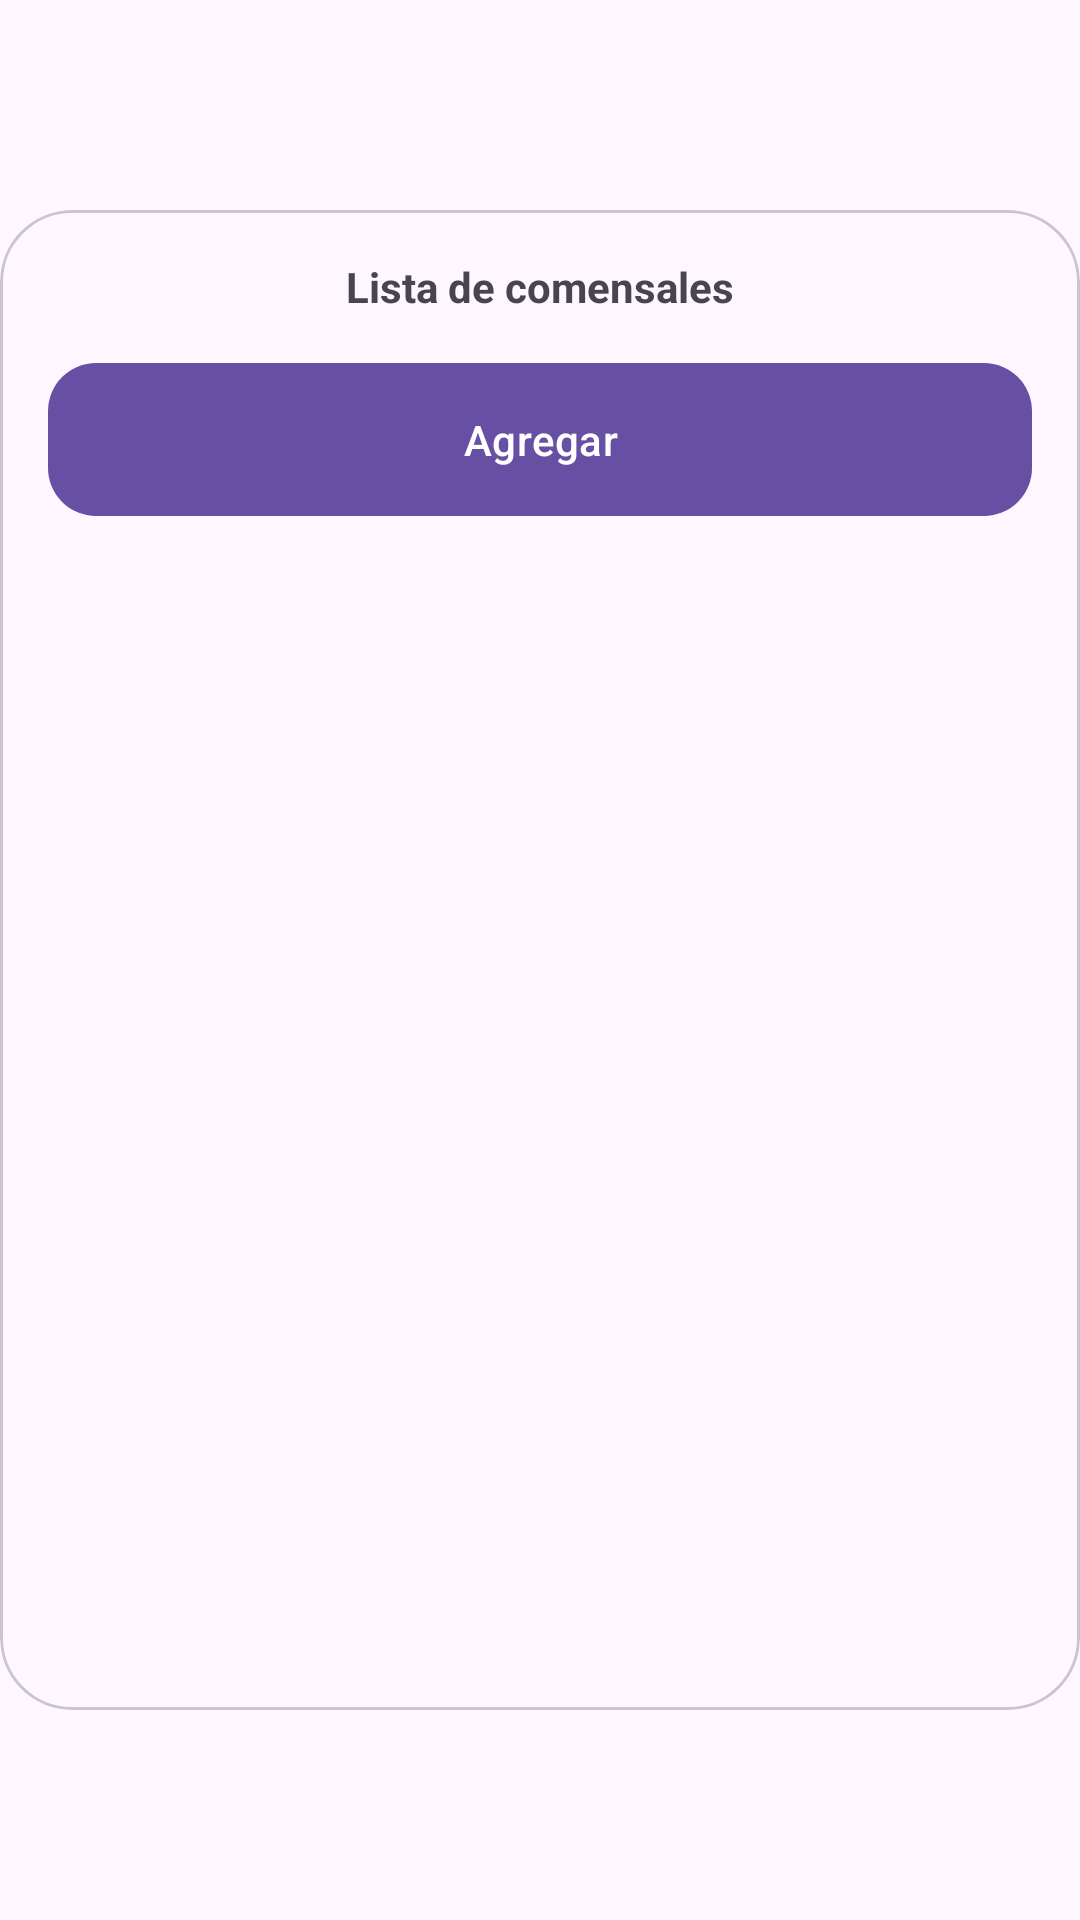

Produce the Android XML layout that renders to this screen, including the resource entries it uses.
<!-- AndroidManifest.xml: application theme Theme.HosteleriaTFG -->
<!-- res/layout/dialog_users.xml -->
<?xml version="1.0" encoding="utf-8"?>
<androidx.constraintlayout.widget.ConstraintLayout xmlns:android="http://schemas.android.com/apk/res/android"
                                                   android:layout_width="match_parent"
                                                   android:layout_height="wrap_content"
                                                   xmlns:app="http://schemas.android.com/apk/res-auto"
                                                   xmlns:tools="http://schemas.android.com/tools"
                                                   tools:background="@color/black">

    <com.google.android.material.card.MaterialCardView
            android:id="@+id/ccTrip"
            android:layout_width="0dp"
            android:layout_height="wrap_content"
            app:cardCornerRadius="24dp"
            app:cardElevation="0dp"
            android:background="?attr/colorOnPrimary"
            app:layout_constraintStart_toStartOf="parent"
            app:layout_constraintEnd_toEndOf="parent"
            app:layout_constraintBottom_toBottomOf="parent"
            app:layout_constraintTop_toTopOf="parent">

        <androidx.constraintlayout.widget.ConstraintLayout
                android:layout_width="match_parent"
                android:layout_height="500dp">

            <TextView
                    android:id="@+id/tvHeader"
                    android:layout_width="wrap_content"
                    android:layout_height="wrap_content"
                    android:layout_marginTop="16dp"
                    android:text="Lista de comensales"
                    android:textStyle="bold"
                    app:layout_constraintTop_toTopOf="parent"
                    app:layout_constraintStart_toStartOf="parent"
                    app:layout_constraintEnd_toEndOf="parent"/>

            <com.google.android.material.button.MaterialButton
                    android:id="@+id/buttonMasUsuario"
                    android:layout_width="match_parent"
                    android:layout_height="wrap_content"
                    android:layout_gravity="center"
                    android:layout_marginHorizontal="16dp"
                    android:gravity="center"
                    android:paddingVertical="16dp"
                    android:visibility="visible"
                    android:text="Agregar"
                    android:textColor="@android:color/white"
                    app:cornerRadius="16dp"
                    app:layout_constraintTop_toBottomOf="@+id/tvHeader"
                    app:layout_constraintStart_toStartOf="parent"
                    app:layout_constraintEnd_toEndOf="parent"
                    android:layout_marginTop="12dp" app:layout_constraintHorizontal_bias="1.0"/>
            <androidx.constraintlayout.widget.ConstraintLayout
                    android:layout_width="match_parent"
                    android:layout_height="match_parent" app:layout_constraintTop_toBottomOf="@+id/buttonMasUsuario"
                    android:layout_marginTop="110dp">

                <androidx.recyclerview.widget.RecyclerView
                        android:layout_width="0dp"
                        android:layout_height="0dp"
                        app:layoutManager="androidx.recyclerview.widget.LinearLayoutManager"
                        app:layout_constraintEnd_toEndOf="parent"
                        app:layout_constraintStart_toStartOf="parent"
                        tools:listitem="@layout/view_item" android:id="@+id/rv_lista_usuarios"
                        app:layout_constraintHorizontal_bias="0.0"
                        app:layout_constraintVertical_bias="1.0"
                        app:layout_constraintTop_toTopOf="parent"
                        app:layout_constraintBottom_toBottomOf="parent"/>
            </androidx.constraintlayout.widget.ConstraintLayout>

        </androidx.constraintlayout.widget.ConstraintLayout>
    </com.google.android.material.card.MaterialCardView>

</androidx.constraintlayout.widget.ConstraintLayout>
<!-- resources referenced by this layout -->
<resources>
  <color name="black">#FF000000</color>
  <style name="Theme.HosteleriaTFG" parent="Base.Theme.HosteleriaTFG" />
  <style name="Base.Theme.HosteleriaTFG" parent="Theme.Material3.DayNight.NoActionBar">
          
          
      </style>
</resources>
